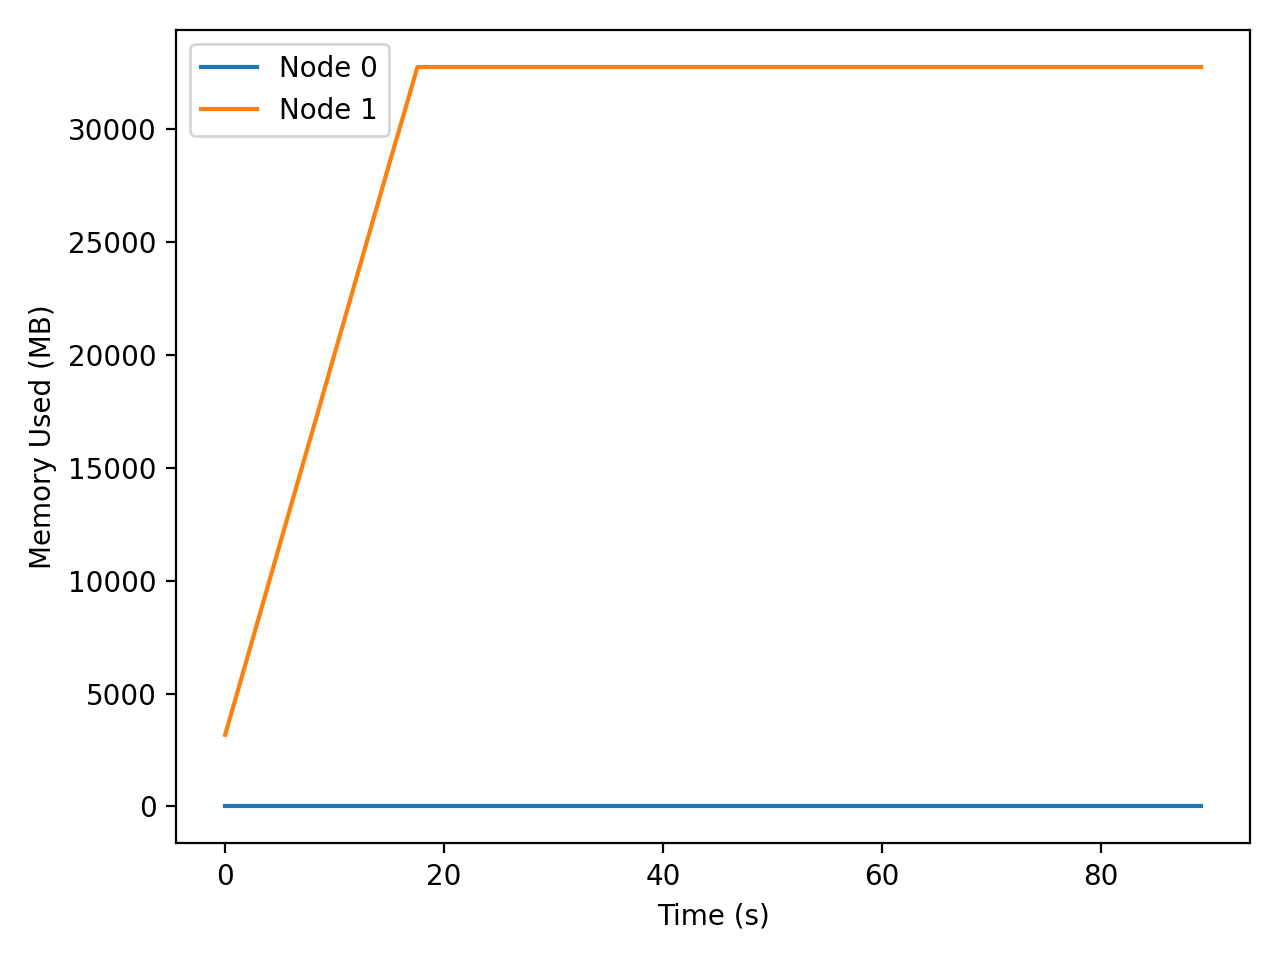

The table this chart was drawn from, first rows:
t_seconds, iso_time, node, private_mb
0.000, 2025-12-18T03:22:15, 0, 0.14
0.000, 2025-12-18T03:22:15, 1, 3173
1.032, 2025-12-18T03:22:16, 0, 0.14
1.032, 2025-12-18T03:22:16, 1, 4905
2.065, 2025-12-18T03:22:17, 0, 0.14
2.065, 2025-12-18T03:22:17, 1, 6654
3.109, 2025-12-18T03:22:18, 0, 0.14
3.109, 2025-12-18T03:22:18, 1, 8418
4.163, 2025-12-18T03:22:19, 0, 0.14
4.163, 2025-12-18T03:22:19, 1, 10201
5.227, 2025-12-18T03:22:20, 0, 0.14
5.227, 2025-12-18T03:22:20, 1, 11999
6.301, 2025-12-18T03:22:21, 0, 0.14
6.301, 2025-12-18T03:22:21, 1, 13814
7.385, 2025-12-18T03:22:22, 0, 0.14
7.385, 2025-12-18T03:22:22, 1, 15644
8.479, 2025-12-18T03:22:23, 0, 0.14
8.479, 2025-12-18T03:22:23, 1, 17472
9.571, 2025-12-18T03:22:25, 0, 0.14
9.571, 2025-12-18T03:22:25, 1, 19335
10.69, 2025-12-18T03:22:26, 0, 0.14
10.69, 2025-12-18T03:22:26, 1, 21216
11.81, 2025-12-18T03:22:27, 0, 0.14
11.81, 2025-12-18T03:22:27, 1, 23113
12.95, 2025-12-18T03:22:28, 0, 0.14
12.95, 2025-12-18T03:22:28, 1, 25026
14.09, 2025-12-18T03:22:29, 0, 0.14
14.09, 2025-12-18T03:22:29, 1, 26957
15.25, 2025-12-18T03:22:30, 0, 0.14
15.25, 2025-12-18T03:22:30, 1, 28902
16.41, 2025-12-18T03:22:31, 0, 0.14
16.41, 2025-12-18T03:22:31, 1, 30826
17.56, 2025-12-18T03:22:33, 0, 0.14
17.56, 2025-12-18T03:22:33, 1, 32765
18.72, 2025-12-18T03:22:34, 0, 0.14
18.72, 2025-12-18T03:22:34, 1, 32770
19.89, 2025-12-18T03:22:35, 0, 0.14
19.89, 2025-12-18T03:22:35, 1, 32770
21.06, 2025-12-18T03:22:36, 0, 0.14
21.06, 2025-12-18T03:22:36, 1, 32770
22.22, 2025-12-18T03:22:37, 0, 0.14
22.22, 2025-12-18T03:22:37, 1, 32770
23.41, 2025-12-18T03:22:38, 0, 0.14
23.41, 2025-12-18T03:22:38, 1, 32770
24.57, 2025-12-18T03:22:40, 0, 0.14
24.57, 2025-12-18T03:22:40, 1, 32770
25.76, 2025-12-18T03:22:41, 0, 0.14
25.76, 2025-12-18T03:22:41, 1, 32770
26.93, 2025-12-18T03:22:42, 0, 0.14
26.93, 2025-12-18T03:22:42, 1, 32770
28.12, 2025-12-18T03:22:43, 0, 0.14
28.12, 2025-12-18T03:22:43, 1, 32770
29.29, 2025-12-18T03:22:44, 0, 0.14
29.29, 2025-12-18T03:22:44, 1, 32770
30.44, 2025-12-18T03:22:45, 0, 0.14
30.44, 2025-12-18T03:22:45, 1, 32770
31.59, 2025-12-18T03:22:47, 0, 0.14
31.59, 2025-12-18T03:22:47, 1, 32770
32.75, 2025-12-18T03:22:48, 0, 0.14
32.75, 2025-12-18T03:22:48, 1, 32770
... 96 more rows
